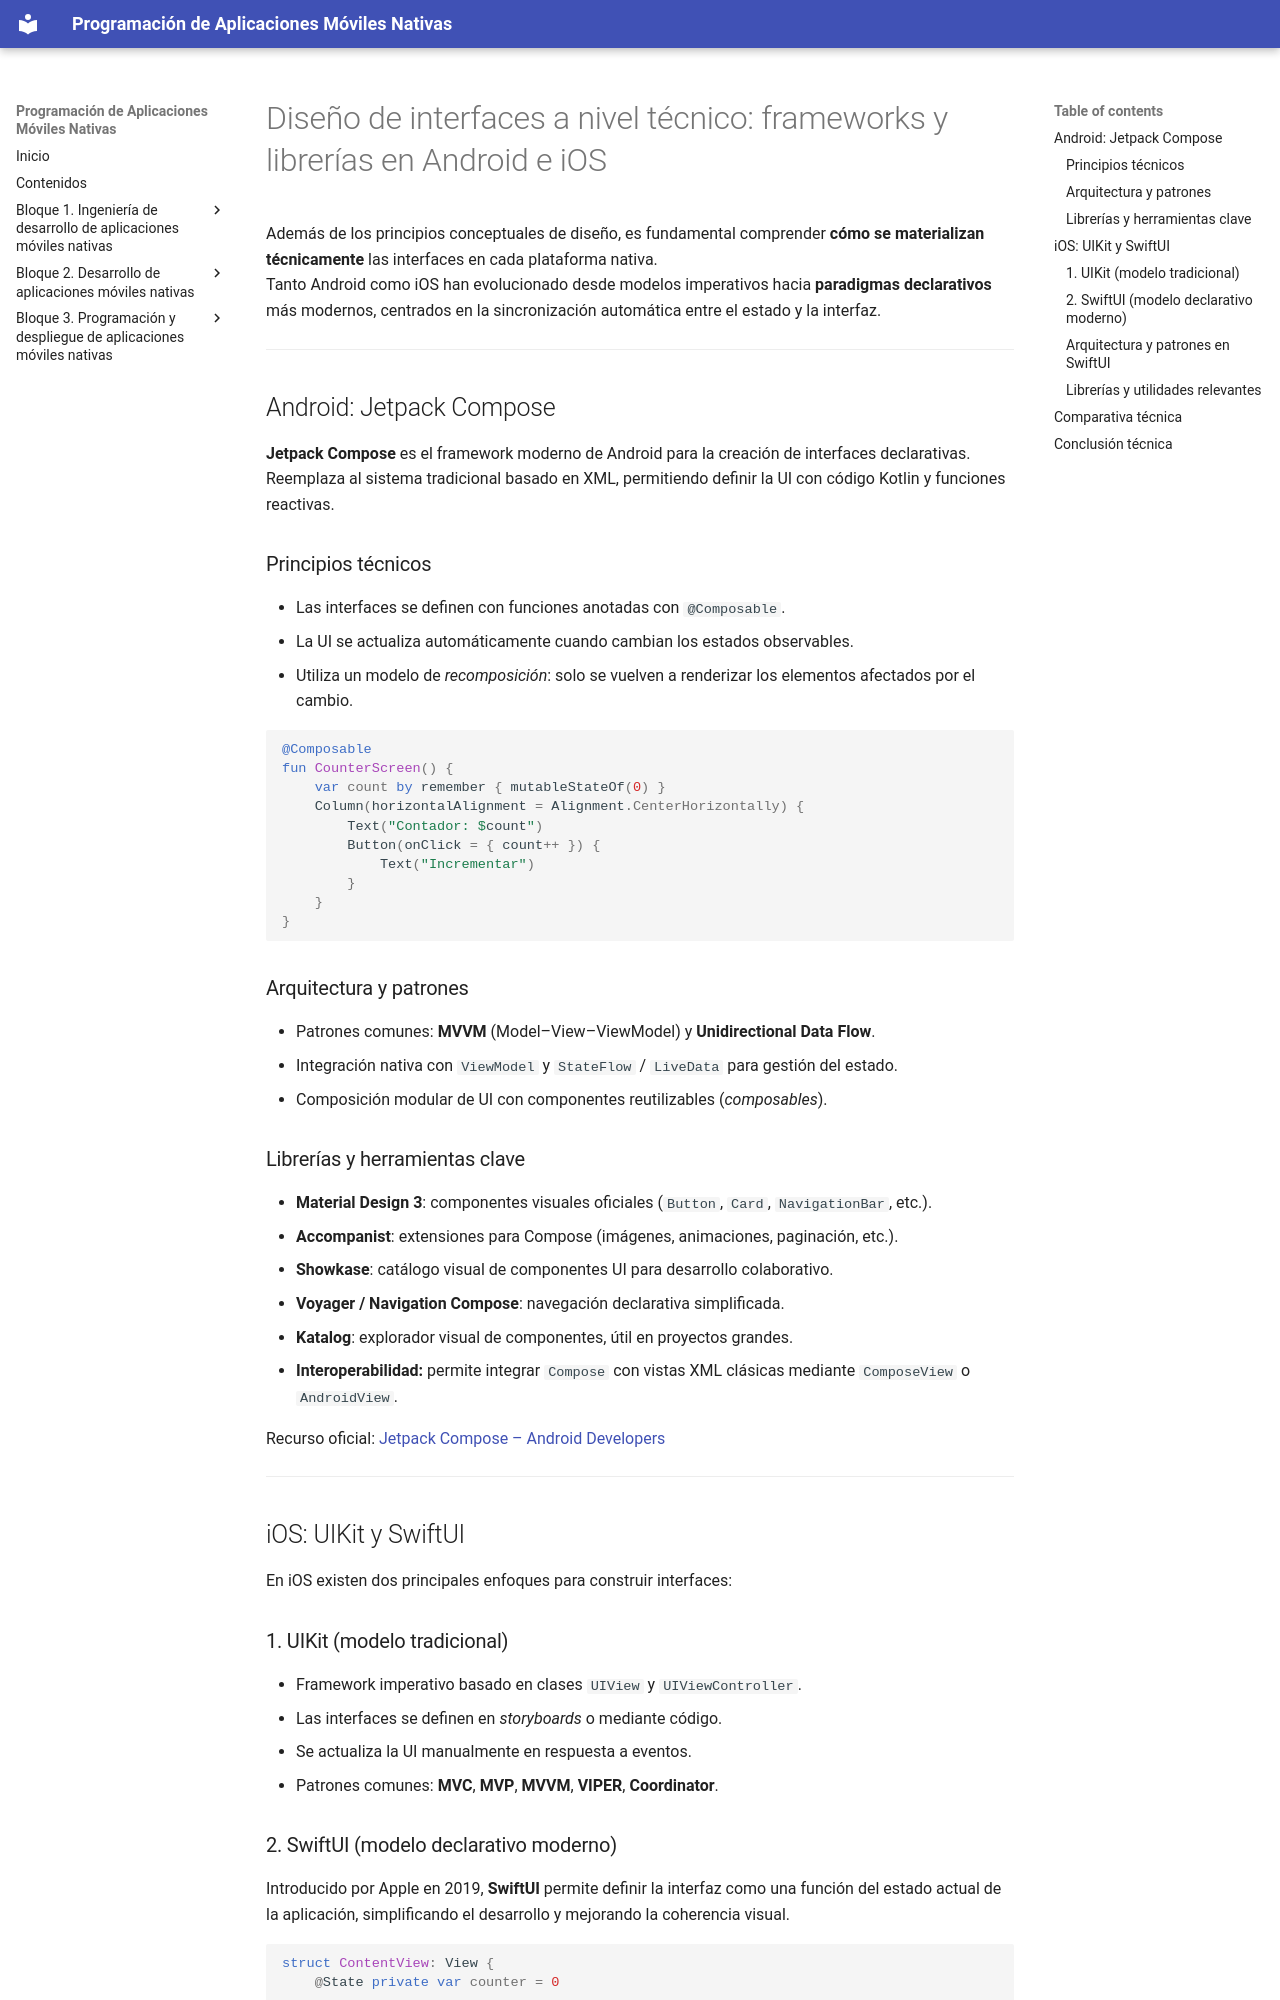

repository: Mltechdrawer/PAMN · page: Bloque1_Ingenieria_Apps/diseno_interfaces/interfaces_tecnico/index.html · generator: mkdocs

# Diseño de interfaces a nivel técnico: frameworks y librerías en Android e iOS

Además de los principios conceptuales de diseño, es fundamental comprender **cómo se materializan técnicamente** las interfaces en cada plataforma nativa.  
Tanto Android como iOS han evolucionado desde modelos imperativos hacia **paradigmas declarativos** más modernos, centrados en la sincronización automática entre el estado y la interfaz.

---

## Android: Jetpack Compose

**Jetpack Compose** es el framework moderno de Android para la creación de interfaces declarativas.  
Reemplaza al sistema tradicional basado en XML, permitiendo definir la UI con código Kotlin y funciones reactivas.

### Principios técnicos
- Las interfaces se definen con funciones anotadas con `@Composable`.  
- La UI se actualiza automáticamente cuando cambian los estados observables.  
- Utiliza un modelo de *recomposición*: solo se vuelven a renderizar los elementos afectados por el cambio.

```kotlin
@Composable
fun CounterScreen() {
    var count by remember { mutableStateOf(0) }
    Column(horizontalAlignment = Alignment.CenterHorizontally) {
        Text("Contador: $count")
        Button(onClick = { count++ }) {
            Text("Incrementar")
        }
    }
}
```

### Arquitectura y patrones
- Patrones comunes: **MVVM** (Model–View–ViewModel) y **Unidirectional Data Flow**.  
- Integración nativa con `ViewModel` y `StateFlow` / `LiveData` para gestión del estado.  
- Composición modular de UI con componentes reutilizables (*composables*).

### Librerías y herramientas clave
- **Material Design 3**: componentes visuales oficiales (`Button`, `Card`, `NavigationBar`, etc.).  
- **Accompanist**: extensiones para Compose (imágenes, animaciones, paginación, etc.).  
- **Showkase**: catálogo visual de componentes UI para desarrollo colaborativo.  
- **Voyager / Navigation Compose**: navegación declarativa simplificada.  
- **Katalog**: explorador visual de componentes, útil en proyectos grandes.  
- **Interoperabilidad:** permite integrar `Compose` con vistas XML clásicas mediante `ComposeView` o `AndroidView`.

Recurso oficial: [Jetpack Compose – Android Developers](https://developer.android.com/compose)

---

## iOS: UIKit y SwiftUI

En iOS existen dos principales enfoques para construir interfaces:

### 1. UIKit (modelo tradicional)
- Framework imperativo basado en clases `UIView` y `UIViewController`.  
- Las interfaces se definen en *storyboards* o mediante código.  
- Se actualiza la UI manualmente en respuesta a eventos.  
- Patrones comunes: **MVC**, **MVP**, **MVVM**, **VIPER**, **Coordinator**.
